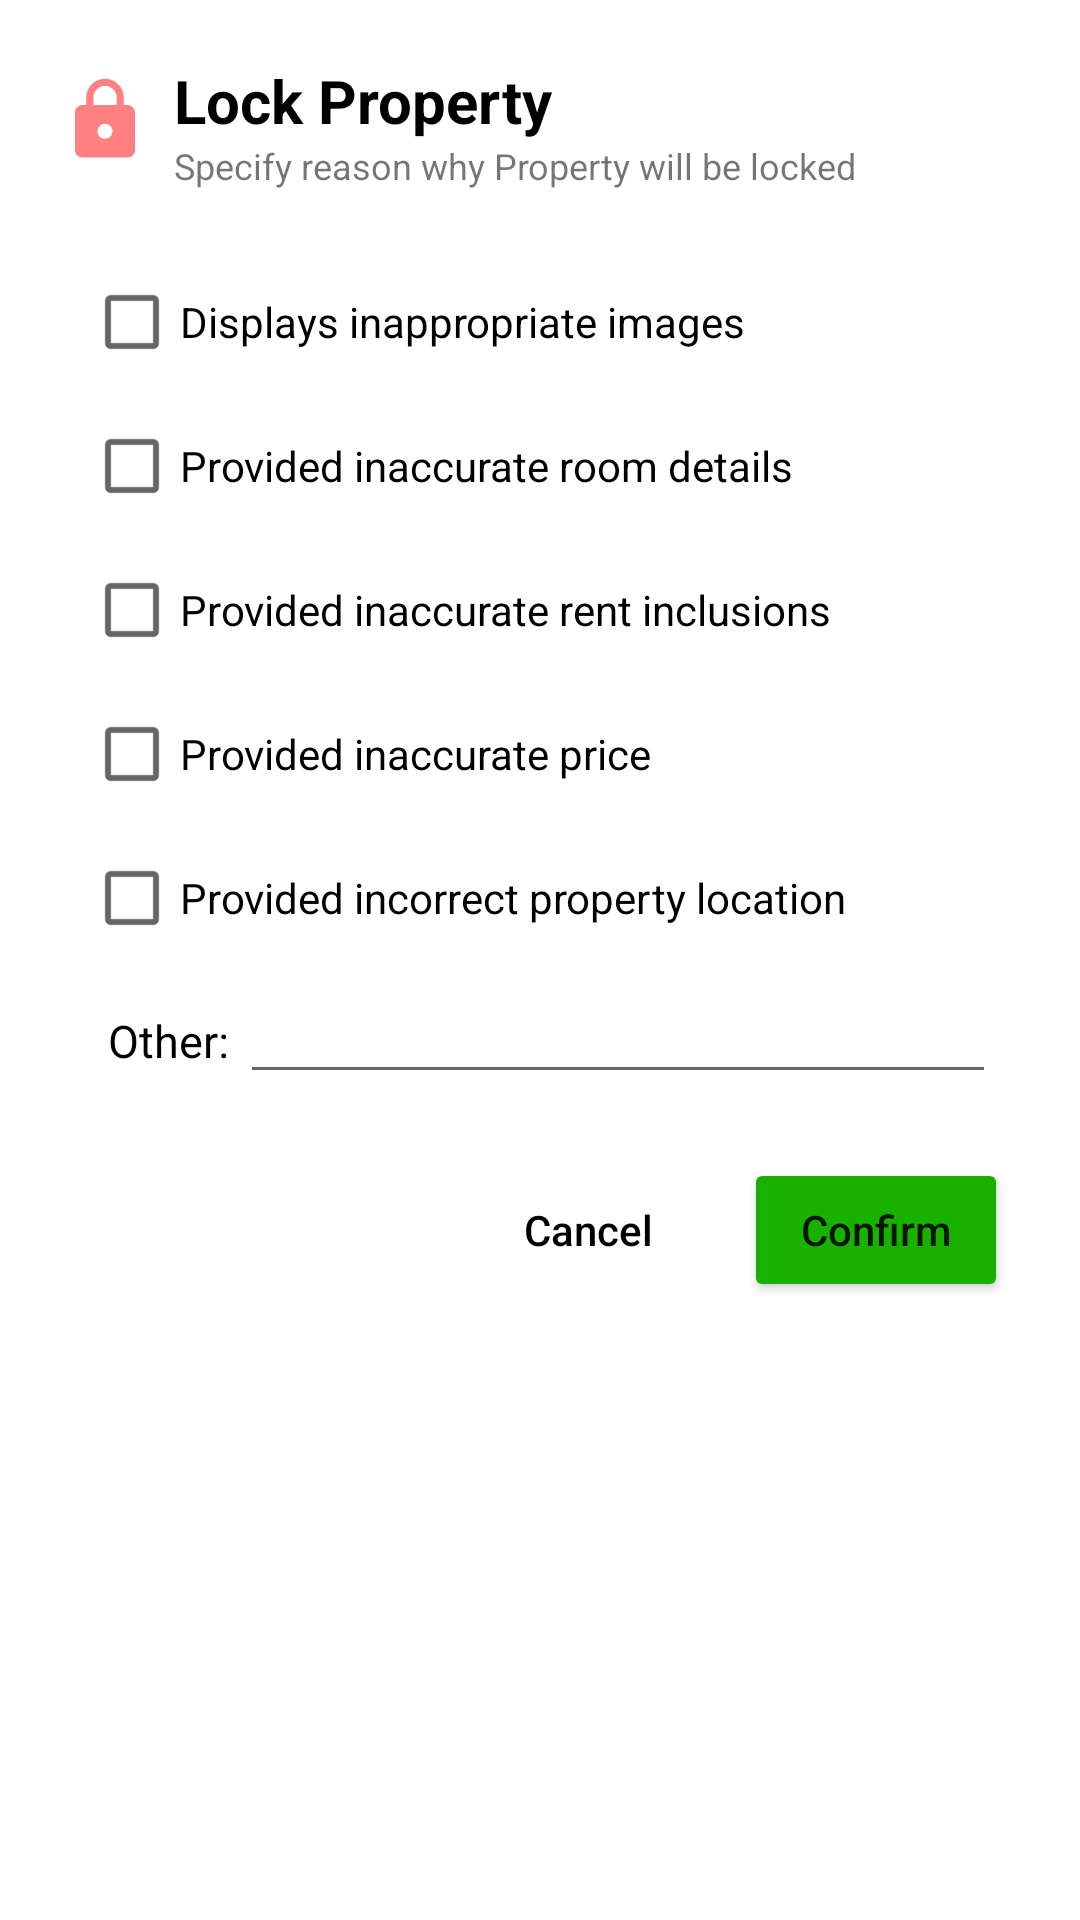

Reconstruct the res/layout file that produces this screen, plus the resources it refers to.
<!-- AndroidManifest.xml: application theme Theme.EspasyoAdmin -->
<!-- res/layout/admin_set_reason_lock_property_dialog.xml -->
<?xml version="1.0" encoding="utf-8"?>
<LinearLayout xmlns:android="http://schemas.android.com/apk/res/android"
    xmlns:app="http://schemas.android.com/apk/res-auto"
    android:layout_width="match_parent"
    android:layout_height="wrap_content"
    xmlns:tools="http://schemas.android.com/tools"
    android:gravity="center_horizontal"
    android:orientation="vertical"
    android:padding="8dp">

    <LinearLayout
        android:id="@+id/linearLayout6"
        android:layout_width="match_parent"
        android:layout_height="370dp"
        android:background="@color/white"
        android:orientation="vertical"
        android:paddingLeft="12dp"
        android:paddingTop="12dp"
        android:paddingRight="12dp">

        <LinearLayout
            android:layout_width="match_parent"
            android:layout_height="wrap_content"
            android:layout_marginBottom="4dp"
            android:orientation="horizontal">

            <ImageView
                android:layout_width="30dp"
                android:layout_height="40dp"
                android:layout_marginEnd="8dp"
                android:src="@drawable/icon_locked" />

            <LinearLayout
                android:layout_width="match_parent"
                android:layout_height="wrap_content"
                android:orientation="vertical">

                <LinearLayout
                    android:layout_width="match_parent"
                    android:layout_height="wrap_content"
                    android:orientation="horizontal">

                    <TextView
                        android:layout_width="match_parent"
                        android:layout_height="wrap_content"
                        android:text="Lock Property"
                        android:textColor="@color/black"
                        android:textSize="20dp"
                        android:textStyle="bold" />

                </LinearLayout>

                <LinearLayout
                    android:layout_width="match_parent"
                    android:layout_height="wrap_content"
                    android:gravity="center_vertical"
                    android:orientation="horizontal">

                    <TextView
                        android:id="@+id/selectedPropertyLocation"
                        android:layout_width="wrap_content"
                        android:layout_height="wrap_content"
                        android:text="Specify reason why Property will be locked"
                        android:textSize="12sp" />

                </LinearLayout>

            </LinearLayout>
        </LinearLayout>

        <LinearLayout
            android:layout_width="match_parent"
            android:layout_height="wrap_content"
            android:layout_marginTop="8dp"
            android:orientation="vertical"
            android:padding="8dp">

            <CheckBox
                android:id="@+id/lockedReason1"
                android:layout_width="match_parent"
                android:layout_height="wrap_content"
                android:text="Displays inappropriate images" />

            <CheckBox
                android:id="@+id/lockedReason2"
                android:layout_width="match_parent"
                android:layout_height="wrap_content"
                android:text="Provided inaccurate room details" />

            <CheckBox
                android:id="@+id/lockedReason3"
                android:layout_width="match_parent"
                android:layout_height="wrap_content"
                android:text="Provided inaccurate rent inclusions" />

            <CheckBox
                android:id="@+id/lockedReason4"
                android:layout_width="match_parent"
                android:layout_height="wrap_content"
                android:text="Provided inaccurate price" />

            <CheckBox
                android:id="@+id/lockedReason5"
                android:layout_width="match_parent"
                android:layout_height="wrap_content"
                android:text="Provided incorrect property location" />

            <LinearLayout
                android:layout_width="match_parent"
                android:layout_height="wrap_content"
                android:orientation="horizontal">

                <TextView
                    android:layout_width="wrap_content"
                    android:layout_height="wrap_content"
                    android:layout_marginStart="8dp"
                    android:text="Other: "
                    android:textColor="@color/black"
                    android:textSize="15sp" />

                <EditText
                    android:id="@+id/editTextOtherLockedReason"
                    android:layout_width="match_parent"
                    android:layout_height="wrap_content"
                    android:ems="10"
                    android:inputType="textPersonName" />

            </LinearLayout>

        </LinearLayout>

    </LinearLayout>


    <LinearLayout
        android:layout_width="match_parent"
        android:layout_height="wrap_content"
        android:layout_marginTop="8dp"
        android:gravity="right"
        android:orientation="horizontal">

        <Button
            android:id="@+id/btnCancelSetReasonLockProperty"
            style="@style/Widget.AppCompat.Button.Borderless.Colored"
            android:layout_width="wrap_content"
            android:layout_height="wrap_content"
            android:layout_marginEnd="8dp"
            android:text="Cancel"
            android:textAllCaps="false"
            android:textColor="@color/black" />

        <Button
            android:id="@+id/btnConfirmSetReasonLockProperty"
            android:layout_width="wrap_content"
            android:layout_height="wrap_content"
            android:layout_marginRight="16dp"
            android:backgroundTint="@color/espasyo_green_200"
            android:text="Confirm"
            android:textAllCaps="false" />

    </LinearLayout>

</LinearLayout>
<!-- resources referenced by this layout -->
<resources>
  <color name="black">#FF000000</color>
  <color name="espasyo_green_200">#19B100</color>
  <color name="white">#FFFFFFFF</color>
  <!-- drawable icon_locked (drawable-v24) -->
  <vector android:height="24dp" android:tint="@color/espasyo_red_200"
      android:viewportHeight="24" android:viewportWidth="24"
      android:width="24dp" xmlns:android="http://schemas.android.com/apk/res/android">
      <path android:fillColor="@android:color/white" android:pathData="M18,8h-1L17,6c0,-2.76 -2.24,-5 -5,-5S7,3.24 7,6v2L6,8c-1.1,0 -2,0.9 -2,2v10c0,1.1 0.9,2 2,2h12c1.1,0 2,-0.9 2,-2L20,10c0,-1.1 -0.9,-2 -2,-2zM12,17c-1.1,0 -2,-0.9 -2,-2s0.9,-2 2,-2 2,0.9 2,2 -0.9,2 -2,2zM15.1,8L8.9,8L8.9,6c0,-1.71 1.39,-3.1 3.1,-3.1 1.71,0 3.1,1.39 3.1,3.1v2z"/>
  </vector>
  <style name="Theme.EspasyoAdmin" parent="Theme.MaterialComponents.Light.NoActionBar">
          
          <item name="colorPrimary">@color/espasyo_blue_700</item>
          <item name="colorPrimaryVariant">@color/espasyo_blue_200</item>
          <item name="colorOnPrimary">@color/white</item>
          
          <item name="colorSecondary">@color/teal_200</item>
          <item name="colorSecondaryVariant">@color/teal_700</item>
          <item name="colorOnSecondary">@color/black</item>
          
          <item name="android:statusBarColor" tools:targetApi="l">?attr/colorPrimaryVariant</item>
          
      </style>
  <color name="espasyo_red_200">#FF8080</color>
  <color name="espasyo_blue_700">#00668F</color>
  <color name="espasyo_blue_200">#3291B6</color>
  <color name="teal_200">#007EB1</color>
  <color name="teal_700">#FF018786</color>
</resources>
